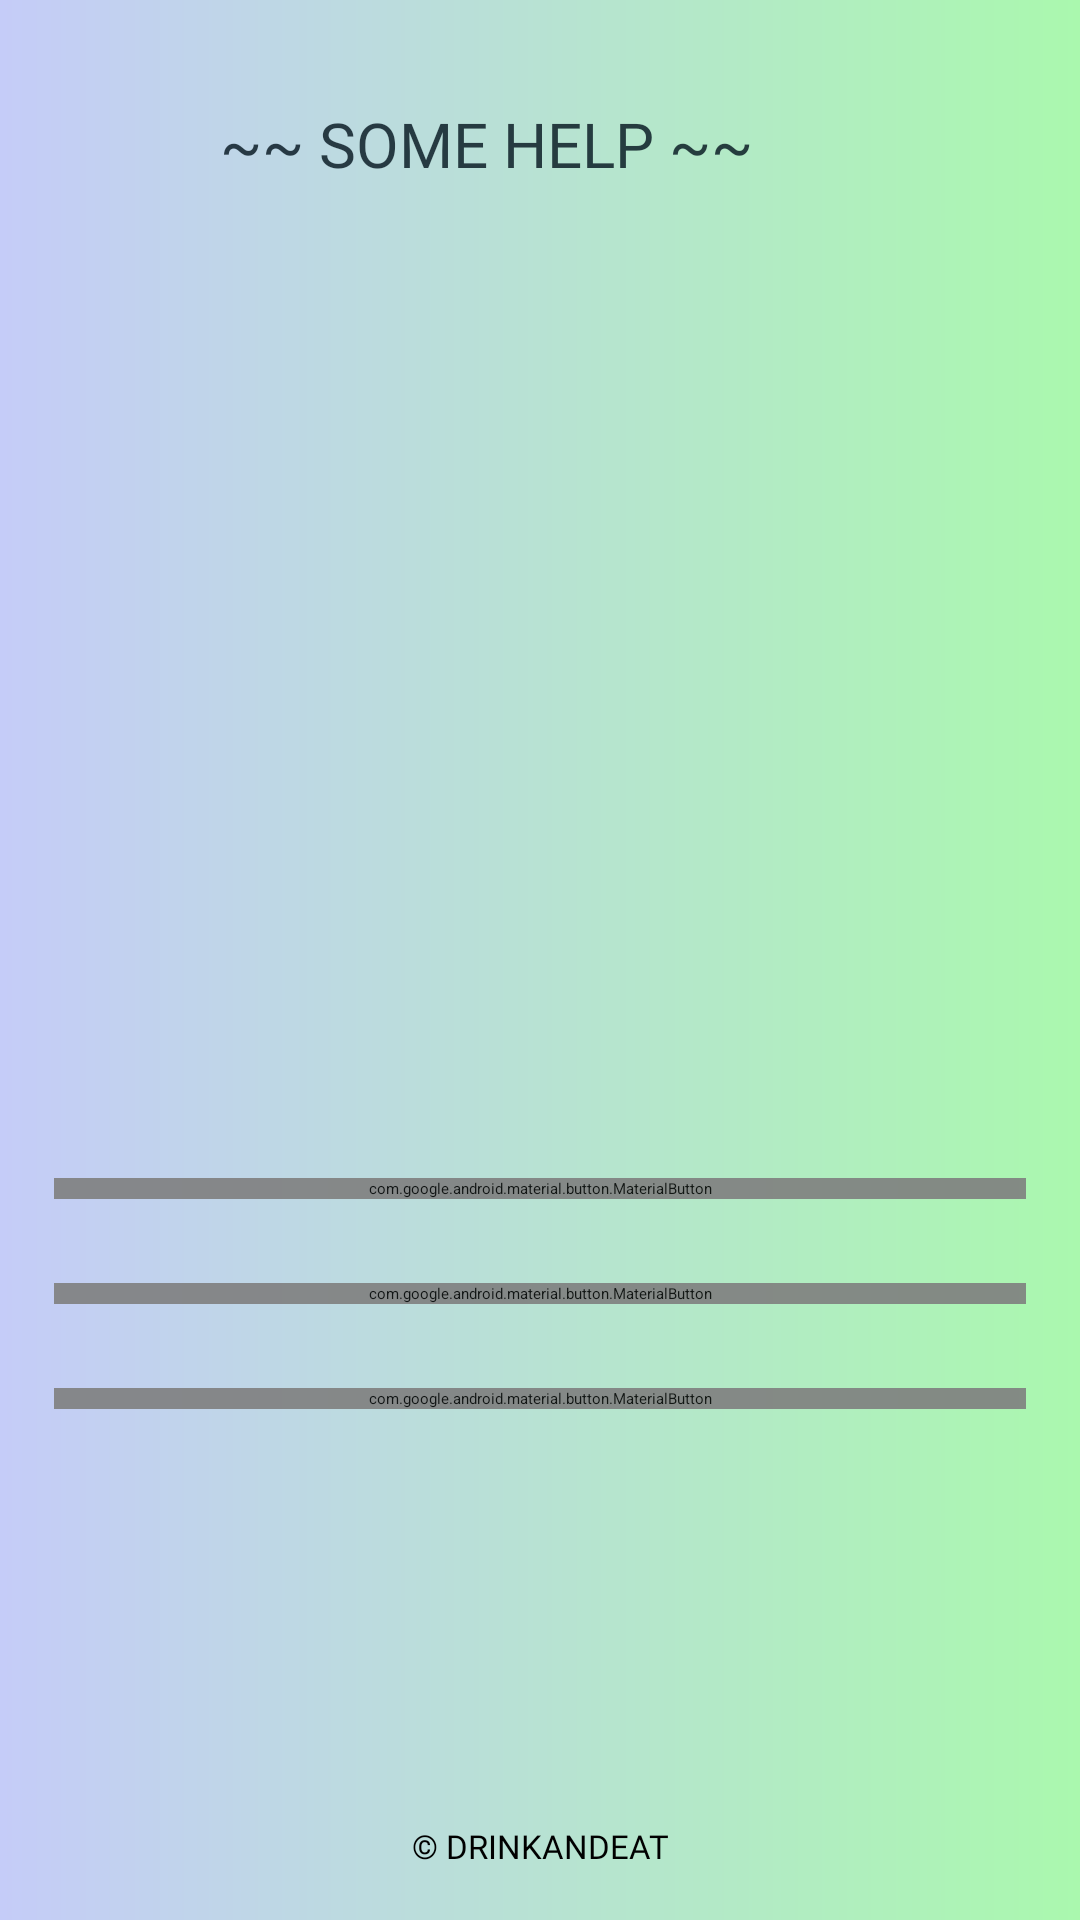

Here is an Android app screen rendered from its layout file. Give the layout XML and the strings, colors and styles it references.
<!-- AndroidManifest.xml: application theme Theme.DrinkEat -->
<!-- res/layout/fragment_help.xml -->
<?xml version="1.0" encoding="utf-8"?>
<androidx.constraintlayout.widget.ConstraintLayout xmlns:android="http://schemas.android.com/apk/res/android"
    xmlns:tools="http://schemas.android.com/tools"
    android:layout_width="match_parent"
    xmlns:app="http://schemas.android.com/apk/res-auto"
    android:background="@drawable/bkg_custom_grad_lin"
    android:layout_height="match_parent"
    tools:context=".HelpFragment">



    <androidx.constraintlayout.widget.Guideline
        android:id="@+id/guideline_hor_05"
        android:layout_width="wrap_content"
        android:layout_height="wrap_content"
        android:orientation="horizontal"
        app:layout_constraintGuide_percent="0.05" />

    <androidx.constraintlayout.widget.Guideline
        android:id="@+id/guideline_hor_35"
        android:layout_width="wrap_content"
        android:layout_height="wrap_content"
        android:orientation="horizontal"
        app:layout_constraintGuide_percent="0.35" />

    <androidx.constraintlayout.widget.Guideline
        android:id="@+id/guideline_vert_05"
        android:layout_width="wrap_content"
        android:layout_height="wrap_content"
        android:orientation="vertical"
        app:layout_constraintGuide_percent="0.05" />

    <androidx.constraintlayout.widget.Guideline
        android:id="@+id/guideline_hor_10"
        android:layout_width="wrap_content"
        android:layout_height="wrap_content"
        android:orientation="horizontal"
        app:layout_constraintGuide_percent="0.10" />

    <androidx.constraintlayout.widget.Guideline
        android:id="@+id/guideline_hor_90"
        android:layout_width="wrap_content"
        android:layout_height="wrap_content"
        android:orientation="horizontal"
        app:layout_constraintGuide_percent="0.90" />

    <androidx.constraintlayout.widget.Guideline
        android:id="@+id/guideline_hor_95"
        android:layout_width="wrap_content"
        android:layout_height="wrap_content"
        android:orientation="horizontal"
        app:layout_constraintGuide_percent="0.95" />

    <androidx.constraintlayout.widget.Guideline
        android:id="@+id/guideline_hor_50"
        android:layout_width="wrap_content"
        android:layout_height="wrap_content"
        android:orientation="horizontal"
        app:layout_constraintGuide_percent="0.50" />

    <androidx.constraintlayout.widget.Guideline
        android:id="@+id/guideline_vert_95"
        android:layout_width="wrap_content"
        android:layout_height="wrap_content"
        android:orientation="vertical"
        app:layout_constraintGuide_percent="0.95" />

    <androidx.constraintlayout.widget.Guideline
        android:id="@+id/guideline_vert_85"
        android:layout_width="wrap_content"
        android:layout_height="wrap_content"
        android:orientation="vertical"
        app:layout_constraintGuide_percent="0.85" />

    <ImageView
        android:id="@+id/btn_img_exit_help_frag"
        android:layout_width="0dp"
        android:alpha="0.8"
        android:layout_height="0dp"
        android:src="@drawable/close_settings"
        app:layout_constraintBottom_toBottomOf="@id/guideline_hor_10"
        app:layout_constraintDimensionRatio="1,1"
        app:layout_constraintEnd_toEndOf="@id/guideline_vert_95"
        app:layout_constraintTop_toTopOf="@id/guideline_hor_05" />


    <androidx.appcompat.widget.AppCompatTextView
        android:id="@+id/tv_title_help_frag"
        android:layout_width="0dp"
        android:padding="2dp"
        android:alpha="0.8"
        android:layout_height="0dp"
        android:autoSizeTextType="uniform"
        android:fontFamily="@font/montserrat_black"
        android:gravity="center"
        android:text="~~ some help ~~"
        android:textAllCaps="true"
        android:textColor="@color/add_colour_the_most_dark"
        app:autoSizeTextType="uniform"
        app:layout_constraintBottom_toBottomOf="@id/guideline_hor_10"
        app:layout_constraintEnd_toEndOf="@id/guideline_vert_85"
        app:layout_constraintStart_toStartOf="@id/guideline_vert_05"
        app:layout_constraintTop_toTopOf="@id/guideline_hor_05" />


    <ImageView
        android:id="@+id/img_logo_main_help_fragment"
        android:layout_width="180dp"
        android:layout_height="180dp"
        android:layout_marginTop="38dp"
        android:src="@drawable/confused"
        app:layout_constraintDimensionRatio="1,1"
        app:layout_constraintEnd_toEndOf="@id/guideline_vert_95"
        app:layout_constraintStart_toStartOf="@id/guideline_vert_05"
        app:layout_constraintTop_toBottomOf="@id/tv_title_help_frag" />


    <com.google.android.material.button.MaterialButton
        android:id="@+id/btn_gallery_photos"
        android:layout_width="0dp"
        android:alpha="0.9"
        android:layout_height="wrap_content"
        android:layout_marginBottom="28dp"
        android:fontFamily="@font/montserrat_black"
        android:text="@string/screenshots"
        app:layout_constraintVertical_chainStyle="packed"
        android:textSize="20sp"
        app:layout_constraintBottom_toTopOf="@id/btn_rules"
        app:layout_constraintEnd_toEndOf="@id/guideline_vert_95"
        app:layout_constraintStart_toStartOf="@id/guideline_vert_05"
        app:layout_constraintTop_toBottomOf="@id/img_logo_main_help_fragment" />


    <com.google.android.material.button.MaterialButton
        android:id="@+id/btn_rules"
        android:layout_width="0dp"
        android:alpha="0.9"
        android:layout_height="wrap_content"
        android:layout_marginBottom="28dp"
        android:fontFamily="@font/montserrat_black"
        android:text="@string/rules"
        android:textSize="20sp"
        app:layout_constraintBottom_toTopOf="@id/btn_app_info"
        app:layout_constraintEnd_toEndOf="@id/guideline_vert_95"
        app:layout_constraintStart_toStartOf="@id/guideline_vert_05"
        app:layout_constraintTop_toBottomOf="@id/btn_gallery_photos" />

    <com.google.android.material.button.MaterialButton
        android:id="@+id/btn_app_info"
        android:layout_width="0dp"
        android:alpha="0.9"
        android:layout_height="wrap_content"
        android:layout_marginBottom="28dp"
        android:fontFamily="@font/montserrat_black"
        android:text="@string/app_info"
        android:textSize="20sp"
        app:layout_constraintBottom_toBottomOf="@id/guideline_hor_95"
        app:layout_constraintEnd_toEndOf="@id/guideline_vert_95"
        app:layout_constraintStart_toStartOf="@id/guideline_vert_05"
        app:layout_constraintTop_toBottomOf="@id/btn_rules" />


    <TextView
        android:id="@+id/tv_dovn_text_help_frag"
        android:layout_width="wrap_content"
        android:layout_height="wrap_content"
        android:textSize="11sp"
        android:textAllCaps="true"
        android:fontFamily="@font/opensans_regular"
        android:text="@string/dovn_text"
        app:layout_constraintEnd_toEndOf="parent"
        app:layout_constraintStart_toStartOf="parent"
        app:layout_constraintTop_toBottomOf="@id/guideline_hor_95" />





</androidx.constraintlayout.widget.ConstraintLayout>
<!-- resources referenced by this layout -->
<resources>
  <color name="add_colour_the_most_dark">#01121B</color>
  <!-- drawable bkg_custom_grad_lin (drawable) -->
  <?xml version="1.0" encoding="utf-8"?>
  <shape xmlns:android="http://schemas.android.com/apk/res/android">
      <gradient
          android:endColor="#AAF8AE"
          android:type="linear"
          android:startColor="#C5CCF8" />
  </shape>
  <string name="app_info">app info</string>
  <string name="dovn_text">© DrinkAndEat</string>
  <string name="rules">rules</string>
  <string name="screenshots">screenshots</string>
  <style name="Theme.DrinkEat" parent="Theme.MaterialComponents.DayNight.NoActionBar">
          <item name="colorPrimary">@color/add_colour_the_most_dark</item>
          <item name="colorPrimaryVariant">@color/black</item>
          <item name="colorOnPrimary">@color/add_colour_3_text_btn</item>
          
          <item name="colorSecondary">@color/teal_200</item>
          <item name="colorSecondaryVariant">@color/teal_700</item>
          <item name="colorOnSecondary">@color/black</item>
          
          <item name="android:statusBarColor" tools:targetApi="l">?attr/colorPrimaryVariant</item>
          
      </style>
  <color name="black">#FF000000</color>
  <color name="add_colour_3_text_btn">#E0F6FB</color>
  <color name="teal_200">#FF03DAC5</color>
  <color name="teal_700">#FF018786</color>
</resources>
